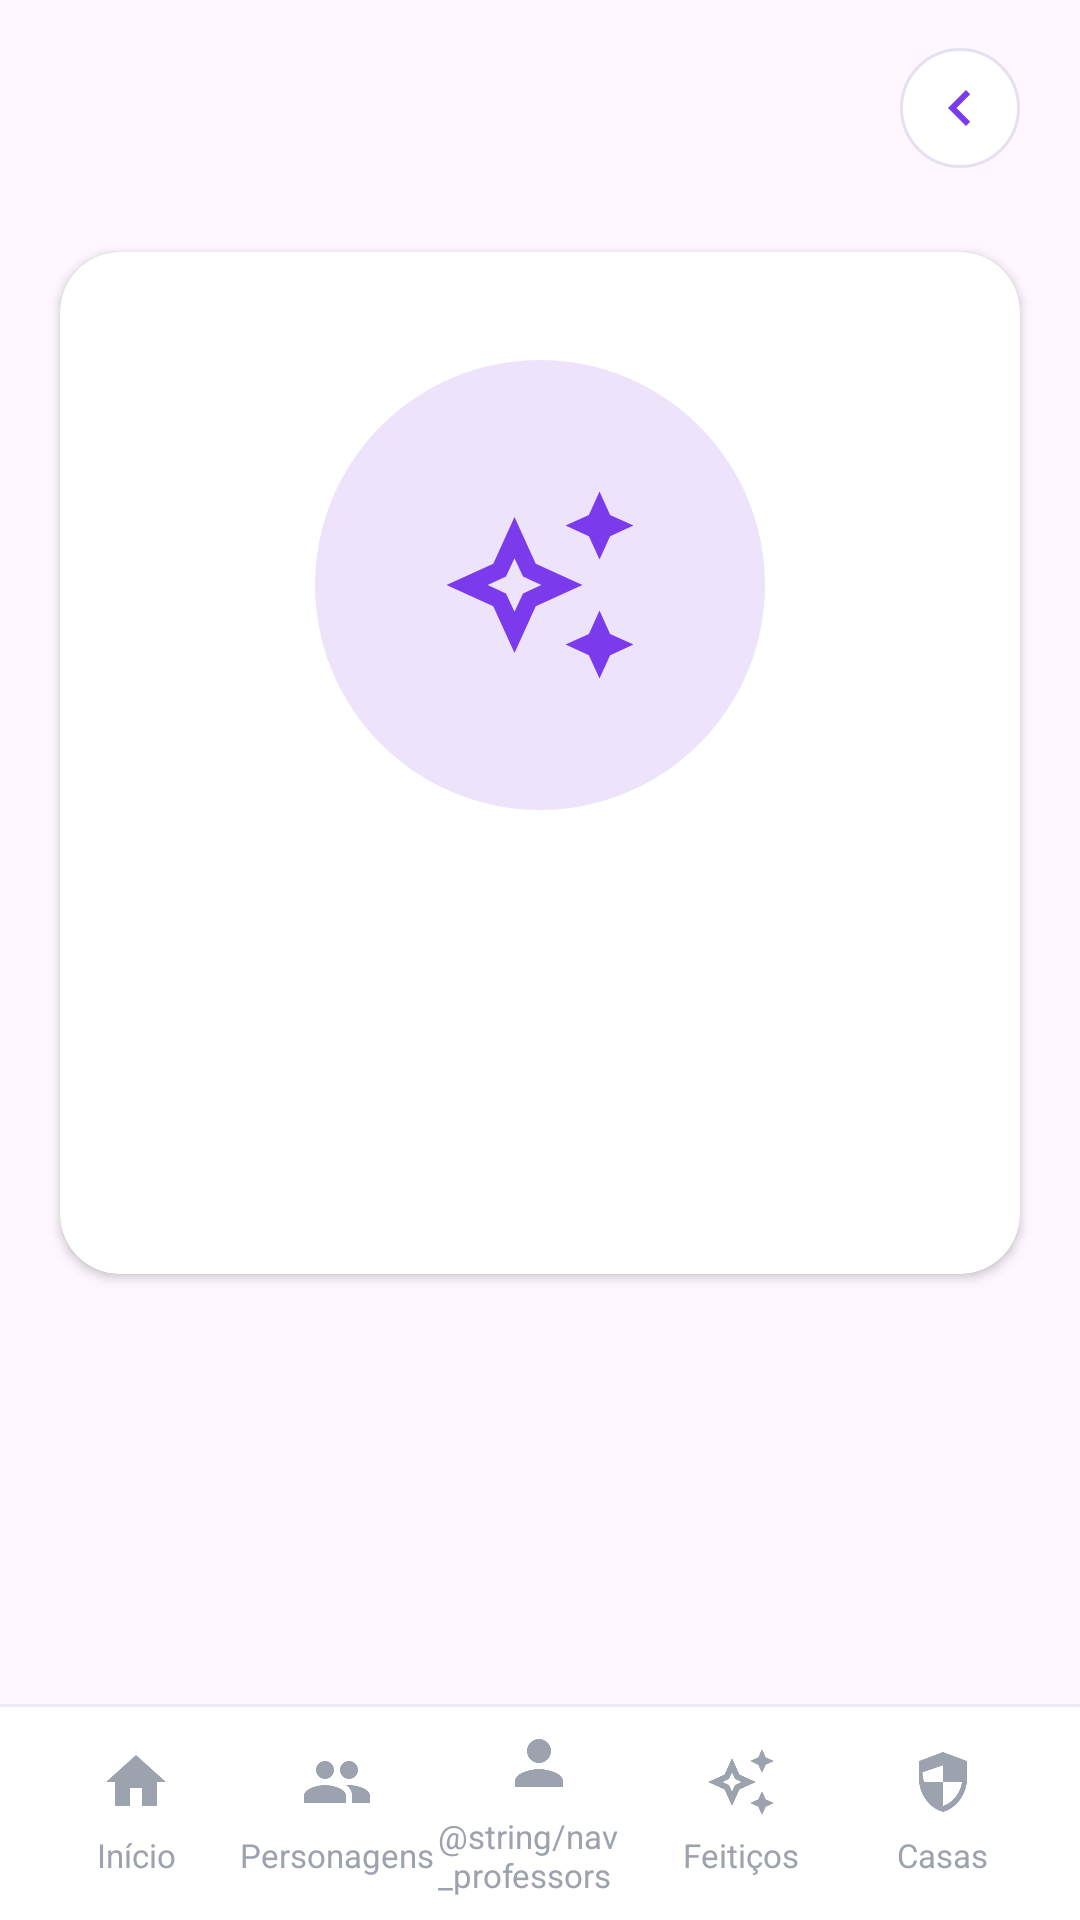

Android layout source for this screen:
<!-- AndroidManifest.xml: application theme Theme.HarryPotter -->
<!-- res/layout/activity_spell_detail.xml -->
<?xml version="1.0" encoding="utf-8"?>
<LinearLayout xmlns:android="http://schemas.android.com/apk/res/android"
    xmlns:app="http://schemas.android.com/apk/res-auto"
    xmlns:tools="http://schemas.android.com/tools"
    android:id="@+id/main"
    android:layout_width="match_parent"
    android:layout_height="match_parent"
    android:background="@drawable/bg_harrypotter"
    android:orientation="vertical"
    tools:context=".controller.SpellDetail">

    
    <LinearLayout
        android:layout_width="match_parent"
        android:layout_height="wrap_content"
        android:gravity="center_vertical"
        android:orientation="horizontal"
        android:paddingHorizontal="20dp"
        android:paddingTop="16dp"
        android:paddingBottom="8dp">

        <ImageView
            android:layout_width="0dp"
            android:layout_height="40dp"
            android:layout_weight="1"
            android:adjustViewBounds="true"
            android:contentDescription="@string/brand"
            android:scaleType="fitStart"
            android:src="@drawable/logo" />

        <ImageView
            android:id="@+id/btnBack"
            android:layout_width="40dp"
            android:layout_height="40dp"
            android:background="@drawable/bg_circle_icon"
            android:clickable="true"
            android:contentDescription="@string/back"
            android:focusable="true"
            android:foreground="?attr/selectableItemBackgroundBorderless"
            android:padding="8dp"
            android:src="@drawable/ic_chevron_left" />
    </LinearLayout>

    
    <androidx.core.widget.NestedScrollView
        android:layout_width="match_parent"
        android:layout_height="0dp"
        android:layout_weight="1"
        android:clipToPadding="false"
        android:padding="20dp"
        android:scrollbars="none">

        <androidx.cardview.widget.CardView
            android:layout_width="match_parent"
            android:layout_height="wrap_content"
            app:cardBackgroundColor="@color/card_surface"
            app:cardCornerRadius="20dp"
            app:cardElevation="2dp">

            <LinearLayout
                android:layout_width="match_parent"
                android:layout_height="wrap_content"
                android:orientation="vertical"
                android:paddingHorizontal="28dp"
                android:paddingTop="36dp"
                android:paddingBottom="40dp">

                <FrameLayout
                    android:id="@+id/spellIconBg"
                    android:layout_width="150dp"
                    android:layout_height="150dp"
                    android:layout_gravity="center_horizontal"
                    android:background="@drawable/bg_spell_circle_purple">

                    <ImageView
                        android:id="@+id/spellIcon"
                        android:layout_width="68dp"
                        android:layout_height="68dp"
                        android:layout_gravity="center"
                        android:contentDescription="@null"
                        android:src="@drawable/ic_spells"
                        app:tint="@color/spell_icon_purple" />
                </FrameLayout>

                <TextView
                    android:id="@+id/tvSpellName"
                    android:layout_width="match_parent"
                    android:layout_height="wrap_content"
                    android:layout_marginTop="28dp"
                    android:gravity="center_horizontal"
                    android:textColor="@color/text_title"
                    android:textSize="30sp"
                    android:textStyle="bold"
                    tools:text="Wingardium Leviosa" />

                <TextView
                    android:id="@+id/tvDescription"
                    android:layout_width="match_parent"
                    android:layout_height="wrap_content"
                    android:layout_marginTop="22dp"
                    android:lineSpacingMultiplier="1.25"
                    android:textColor="@color/text_body"
                    android:textSize="18sp"
                    tools:text="Um feitiço de levitação que faz com que objetos flutuem no ar." />
            </LinearLayout>
        </androidx.cardview.widget.CardView>
    </androidx.core.widget.NestedScrollView>

    <include
        android:id="@+id/bottomNav"
        layout="@layout/bottom_nav"
        android:layout_width="match_parent"
        android:layout_height="72dp" />
</LinearLayout>
<!-- res/layout/bottom_nav.xml (included above) -->
<?xml version="1.0" encoding="utf-8"?>
<LinearLayout xmlns:android="http://schemas.android.com/apk/res/android"
    android:id="@+id/bottomNav"
    android:layout_width="match_parent"
    android:layout_height="72dp"
    android:background="@drawable/bg_bottom_bar"
    android:gravity="center_vertical"
    android:orientation="horizontal"
    android:paddingHorizontal="12dp">

    <LinearLayout
        android:id="@+id/navHome"
        android:layout_width="0dp"
        android:layout_height="wrap_content"
        android:layout_weight="1"
        android:clickable="true"
        android:focusable="true"
        android:gravity="center"
        android:orientation="vertical"
        android:paddingVertical="6dp">

        <ImageView
            android:id="@+id/ivHome"
            android:layout_width="24dp"
            android:layout_height="24dp"
            android:contentDescription="@string/nav_home"
            android:src="@drawable/ic_home"
            android:tint="@color/nav_inactive" />

        <TextView
            android:id="@+id/tvHome"
            android:layout_width="wrap_content"
            android:layout_height="wrap_content"
            android:layout_marginTop="5dp"
            android:text="@string/nav_home"
            android:textColor="@color/nav_inactive"
            android:textSize="11sp" />
    </LinearLayout>

    <LinearLayout
        android:id="@+id/navCharacters"
        android:layout_width="0dp"
        android:layout_height="wrap_content"
        android:layout_weight="1"
        android:clickable="true"
        android:focusable="true"
        android:gravity="center"
        android:orientation="vertical"
        android:paddingVertical="6dp">

        <ImageView
            android:id="@+id/ivCharacters"
            android:layout_width="24dp"
            android:layout_height="24dp"
            android:contentDescription="@string/nav_characters"
            android:src="@drawable/ic_characters"
            android:tint="@color/nav_inactive" />

        <TextView
            android:id="@+id/tvCharacters"
            android:layout_width="wrap_content"
            android:layout_height="wrap_content"
            android:layout_marginTop="5dp"
            android:text="@string/nav_characters"
            android:textColor="@color/nav_inactive"
            android:textSize="11sp" />
    </LinearLayout>

    <LinearLayout
        android:id="@+id/navProfessors"
        android:layout_width="0dp"
        android:layout_height="wrap_content"
        android:layout_weight="1"
        android:clickable="true"
        android:focusable="true"
        android:gravity="center"
        android:orientation="vertical"
        android:paddingVertical="6dp">

        <ImageView
            android:id="@+id/ivProfessors"
            android:layout_width="24dp"
            android:layout_height="24dp"
            android:contentDescription="@string/nav_professors"
            android:src="@drawable/ic_person"
            android:tint="@color/nav_inactive" />

        <TextView
            android:id="@+id/tvProfessors"
            android:layout_width="wrap_content"
            android:layout_height="wrap_content"
            android:layout_marginTop="5dp"
            android:text="@string/nav_professors"
            android:textColor="@color/nav_inactive"
            android:textSize="11sp" />
    </LinearLayout>

    <LinearLayout
        android:id="@+id/navSpells"
        android:layout_width="0dp"
        android:layout_height="wrap_content"
        android:layout_weight="1"
        android:clickable="true"
        android:focusable="true"
        android:gravity="center"
        android:orientation="vertical"
        android:paddingVertical="6dp">

        <ImageView
            android:id="@+id/ivSpells"
            android:layout_width="24dp"
            android:layout_height="24dp"
            android:contentDescription="@string/nav_spells"
            android:src="@drawable/ic_spells"
            android:tint="@color/nav_inactive" />

        <TextView
            android:id="@+id/tvSpells"
            android:layout_width="wrap_content"
            android:layout_height="wrap_content"
            android:layout_marginTop="5dp"
            android:text="@string/nav_spells"
            android:textColor="@color/nav_inactive"
            android:textSize="11sp" />
    </LinearLayout>

    <LinearLayout
        android:id="@+id/navHouses"
        android:layout_width="0dp"
        android:layout_height="wrap_content"
        android:layout_weight="1"
        android:clickable="true"
        android:focusable="true"
        android:gravity="center"
        android:orientation="vertical"
        android:paddingVertical="6dp">

        <ImageView
            android:id="@+id/ivHouses"
            android:layout_width="24dp"
            android:layout_height="24dp"
            android:contentDescription="@string/nav_houses"
            android:src="@drawable/ic_houses"
            android:tint="@color/nav_inactive" />

        <TextView
            android:id="@+id/tvHouses"
            android:layout_width="wrap_content"
            android:layout_height="wrap_content"
            android:layout_marginTop="5dp"
            android:text="@string/nav_houses"
            android:textColor="@color/nav_inactive"
            android:textSize="11sp" />
    </LinearLayout>
</LinearLayout>
<!-- resources referenced by this layout -->
<resources>
  <color name="card_surface">#FFFFFFFF</color>
  <color name="nav_inactive">#9CA3AF</color>
  <color name="spell_icon_purple">#7C3AED</color>
  <color name="text_body">#6B7280</color>
  <color name="text_title">#15131F</color>
  <!-- drawable bg_bottom_bar (drawable) -->
  <?xml version="1.0" encoding="utf-8"?>
  <layer-list xmlns:android="http://schemas.android.com/apk/res/android">
      <item android:gravity="top">
          <shape android:shape="rectangle">
              <solid android:color="#ECE8F5" />
          </shape>
      </item>
      <item android:top="1dp">
          <shape android:shape="rectangle">
              <solid android:color="@color/card_surface" />
          </shape>
      </item>
  </layer-list>
  <!-- drawable bg_circle_icon (drawable) -->
  <?xml version="1.0" encoding="utf-8"?>
  <shape xmlns:android="http://schemas.android.com/apk/res/android"
      android:shape="oval">
      <solid android:color="@color/icon_circle" />
      <stroke
          android:width="1dp"
          android:color="#E5E1F2" />
  </shape>
  <!-- drawable bg_spell_circle_purple (drawable) -->
  <?xml version="1.0" encoding="utf-8"?>
  <shape xmlns:android="http://schemas.android.com/apk/res/android"
      android:shape="oval">
      <solid android:color="#EDE4FB" />
  </shape>
  <!-- drawable ic_chevron_left (drawable) -->
  <vector xmlns:android="http://schemas.android.com/apk/res/android"
      android:width="24dp"
      android:height="24dp"
      android:viewportWidth="24"
      android:viewportHeight="24"
      android:tint="@color/purple_primary">
      <path
          android:fillColor="@android:color/white"
          android:pathData="M15.41,7.41L14,6l-6,6 6,6 1.41,-1.41L10.83,12z" />
  </vector>
  <!-- drawable ic_home (drawable) -->
  <vector xmlns:android="http://schemas.android.com/apk/res/android"
      android:width="24dp"
      android:height="24dp"
      android:viewportWidth="24"
      android:viewportHeight="24"
      android:tint="@color/white">
      <path
          android:fillColor="@android:color/white"
          android:pathData="M10,20v-6h4v6h5v-8h3L12,3 2,12h3v8z" />
  </vector>
  <!-- drawable ic_houses (drawable) -->
  <vector xmlns:android="http://schemas.android.com/apk/res/android"
      android:width="24dp"
      android:height="24dp"
      android:viewportWidth="24"
      android:viewportHeight="24"
      android:tint="@color/nav_inactive">
      <path
          android:fillColor="@android:color/white"
          android:pathData="M12,2L4,5v6c0,5 3.4,9.7 8,11c4.6,-1.3 8,-6 8,-11V5L12,2zM12,11.99h6.3c-0.47,3.6 -3.13,6.95 -6.3,7.97V12H5.7C5.4,11 5.2,9.9 5.2,8.78l6.8,-2.34V11.99z" />
  </vector>
  <!-- drawable ic_person (drawable) -->
  <vector xmlns:android="http://schemas.android.com/apk/res/android"
      android:width="24dp"
      android:height="24dp"
      android:viewportWidth="24"
      android:viewportHeight="24"
      android:tint="@color/text_title">
      <path
          android:fillColor="@android:color/white"
          android:pathData="M12,12c2.21,0 4,-1.79 4,-4s-1.79,-4 -4,-4 -4,1.79 -4,4 1.79,4 4,4zM12,14c-2.67,0 -8,1.34 -8,4v2h16v-2c0,-2.66 -5.33,-4 -8,-4z" />
  </vector>
  <string name="back">Voltar</string>
  <string name="brand">Wizarding World</string>
  <string name="nav_characters">Personagens</string>
  <string name="nav_home">Início</string>
  <string name="nav_houses">Casas</string>
  <string name="nav_spells">Feitiços</string>
  <style name="Theme.HarryPotter" parent="Base.Theme.HarryPotter" />
  <color name="icon_circle">#FFFFFFFF</color>
  <color name="purple_primary">#7C3AED</color>
  <color name="white">#FFFFFFFF</color>
  <style name="Base.Theme.HarryPotter" parent="Theme.Material3.DayNight.NoActionBar">
          
          
      </style>
</resources>
